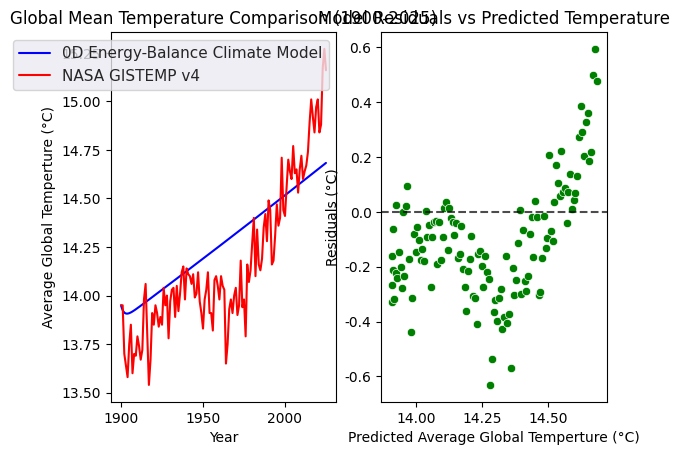

The matplotlib source for this figure:
"""

0D Energy Balance Climate Model (1900-2025) using Forward Euler Method
---------------------------------------------------
Author: Carden Taylor
Description: A zero-dimensional energy-balance climate model simulating surface 
             temperature trajectories using classical IPCC radiative forcing equations
             and Forward Euler numerical integration.
Validation Data: NASA GISTEMP v4

"""

import numpy as np
import matplotlib.pyplot as plt
import seaborn as sns
from matplotlib.widgets import Slider

# ==========================================#
# PHYSICAL CONSTANTS & MODEL PARAMETERS     #
# ==========================================#

s_0 = 1361 # TSI (W/m^2)
a = 0.31 # Earth's Albedo
epsilon_0 = 0.61 # Emissivity of the Earth in year 1900
sigma = 5.67e-8 # Stefan-Boltzmann Constant

C_0, M_0, N_0 = 295, 860, 275 # Pre-industrial levels of co2, ch4, and n2o
r_c, r_m, r_n = 0.0030, 0.0063, 0.0018 # Rate of growth for each GHG
T_0 = 287.10 # Initial temperature (in Kelvin) at t = 1900

dt_years = 0.01 # Step size in years
dt_seconds = dt_years * 31536000.0 # Step size in terms of seconds to account for (K/s) measured by the ODE

# ============================================#
# RADIATIVE FORCING & CONCENTRATION EQUATIONS #
# ============================================#

def co2_concentration(t):  # Concentration of Co2 at 't'

    return C_0*(1+r_c)**t 

def ch4_concentration(t):  # Concentration of CH4 at 't'

    return M_0*(1+r_m)**t

def n2o_concentration(t):  # Concentration of N2O at 't'

    return N_0*(1+r_n)**t

def radiative_forcing(M,N):  # Equation f(M,N)

    return 0.47*np.log(1+(2.01e-5)*(M*N)**.75 + 5.31e-15*M*(M*N)**1.52)

def temperature_rate(t, C_t, M_t, N_t, T_k): # Calculate the ROC of Temperature in Kelvin

    solar_flux = (s_0*(1-a))/4
    carbon_tot = 5.35*np.log(C_t/C_0)
    methane_tot = 0.036*(np.sqrt(M_t)-np.sqrt(M_0)) - (radiative_forcing(M_t, N_0) - radiative_forcing(M_0, N_0))
    nitrous_oxide_tot = 0.12*(np.sqrt(N_t) - np.sqrt(N_0)) - (radiative_forcing(M_0, N_t) - radiative_forcing(M_0, N_0))

    f_out = epsilon_0*sigma*(T_k)**4
    f_tot = solar_flux + carbon_tot + methane_tot + nitrous_oxide_tot - f_out


    # Effective ocean mixed-layer heat capacity
    # rho = 1025 kg/m^3
    # c_p  = 3993 J/(kg K)
    # H   = 50 m
    # C = rho*c_p*d

    inverse_C = (1)/(1025*3993*50)

    return inverse_C*f_tot

# ============================================#
# INTEGRATION OF FORWARD EULER METHOD         #
# ============================================#

# Defining arrays for graphing as well as iteration variable T_k_current

t, t_c = [], []
T_k_current = T_0

# Calculating number of steps needed given total years and step size

total_years = 125 # Simulating range: 1900 to 2025
num_steps = int(total_years / dt_years)

# Calculating approximation of global temperature using Forward Euler's Method

for i in range(num_steps):
    t_years = i * dt_years
    
    C_t = co2_concentration(t_years)
    M_t = ch4_concentration(t_years)
    N_t = n2o_concentration(t_years)
    
    g_at = temperature_rate(t_years, C_t, M_t, N_t, T_k_current)
    
    t.append(1900 + t_years)
    t_c.append(T_k_current - 273.15)
    
    T_k_current = T_k_current + dt_seconds * g_at

# ============================================#
# NASA GISTEMP OBSERVATIONAL DATA             #
# ============================================#

actual_years = np.array([
    1900, 1901, 1902, 1903, 1904, 1905, 1906, 1907, 1908, 1909, 1910, 1911,
    1912, 1913, 1914, 1915, 1916, 1917, 1918, 1919, 1920, 1921, 1922, 1923,
    1924, 1925, 1926, 1927, 1928, 1929, 1930, 1931, 1932, 1933, 1934, 1935,
    1936, 1937, 1938, 1939, 1940, 1941, 1942, 1943, 1944, 1945, 1946, 1947,
    1948, 1949, 1950, 1951, 1952, 1953, 1954, 1955, 1956, 1957, 1958, 1959,
    1960, 1961, 1962, 1963, 1964, 1965, 1966, 1967, 1968, 1969, 1970, 1971,
    1972, 1973, 1974, 1975, 1976, 1977, 1978, 1979, 1980, 1981, 1982, 1983,
    1984, 1985, 1986, 1987, 1988, 1989, 1990, 1991, 1992, 1993, 1994, 1995,
    1996, 1997, 1998, 1999, 2000, 2001, 2002, 2003, 2004, 2005, 2006, 2007,
    2008, 2009, 2010, 2011, 2012, 2013, 2014, 2015, 2016, 2017, 2018, 2019,
    2020, 2021, 2022, 2023, 2024, 2025
])

actual_temperatures = np.array([
    13.95, 13.95, 13.70, 13.64, 13.58, 13.75, 13.85, 13.60, 13.70, 13.69,
    13.79, 13.74, 13.67, 13.72, 13.98, 14.06, 13.80, 13.54, 13.67, 13.91,
    13.85, 13.95, 13.91, 13.84, 13.89, 13.85, 14.04, 13.95, 14.00, 13.78,
    13.97, 14.03, 14.04, 13.89, 14.05, 13.92, 14.01, 14.12, 14.15, 13.98,
    14.14, 14.11, 14.10, 14.06, 14.11, 13.99, 14.01, 14.12, 13.97, 13.91,
    13.83, 13.98, 14.03, 14.12, 13.91, 13.91, 13.82, 14.08, 14.10, 14.05,
    13.98, 14.10, 14.05, 14.03, 13.65, 13.75, 13.93, 13.98, 13.91, 14.00,
    14.04, 13.90, 13.95, 14.18, 13.94, 13.98, 13.79, 14.16, 14.07, 14.13,
    14.27, 14.40, 14.10, 14.34, 14.16, 14.13, 14.19, 14.35, 14.42, 14.28,
    14.49, 14.44, 14.16, 14.18, 14.31, 14.47, 14.36, 14.40, 14.71, 14.44,
    14.41, 14.56, 14.70, 14.64, 14.60, 14.77, 14.63, 14.65, 14.53, 14.65,
    14.72, 14.60, 14.64, 14.67, 14.74, 14.89, 15.01, 14.92, 14.84, 14.97,
    15.01, 14.84, 14.88, 15.17, 15.27, 15.16
])

# ==========================================#
# RESIDUALS & RMSE                          #
# ==========================================#

predicted_at_actual_years = np.interp(actual_years, t, t_c)
residuals = actual_temperatures - predicted_at_actual_years

fig, axs = plt.subplots(ncols=2)

rmse = np.sqrt(np.mean(residuals**2))

print(f"RMSE: {rmse:.4f} °C")

# ==========================================#
# VISUALIZATION                             #
# ==========================================#

sns.set_theme(style="darkgrid")
sns.lineplot(x=t,y=t_c, color="blue", label="0D Energy-Balance Climate Model", ax=axs[0])
sns.lineplot(x=actual_years, y=actual_temperatures, color="red", label = "NASA GISTEMP v4", ax=axs[0])
sns.scatterplot(x=predicted_at_actual_years, y=residuals, color = "green", ax=axs[1])

axs[0].set_title("Global Mean Temperature Comparison (1900-2025)")
axs[0].set_xlabel("Year")
axs[0].set_ylabel("Average Global Temperture (°C)")

axs[1].set_title("Model Residuals vs Predicted Temperature")
axs[1].axhline(0, color="black", linestyle="--", alpha=0.7)  # Zero error line
axs[1].set_xlabel("Predicted Average Global Temperture (°C)")
axs[1].set_ylabel("Residuals (°C)")

plt.show()
